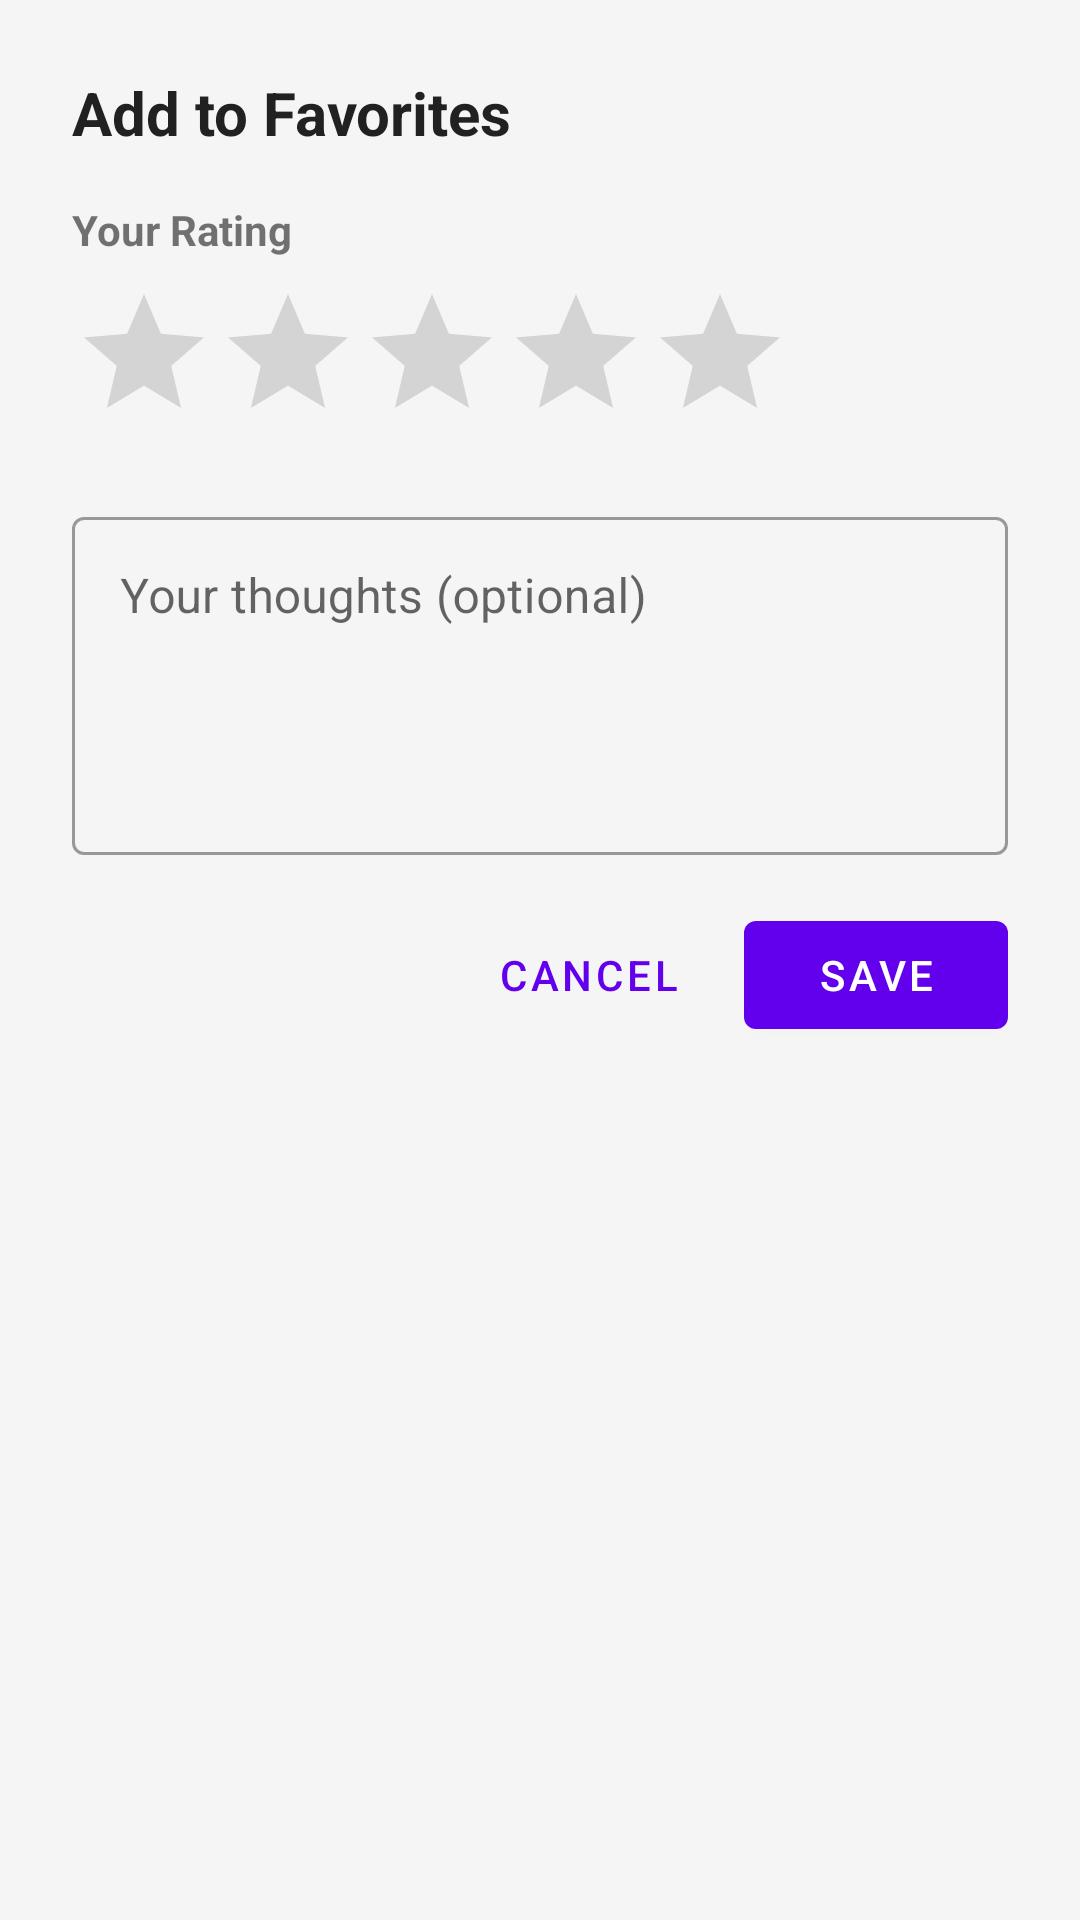

Produce the Android XML layout that renders to this screen, including the resource entries it uses.
<!-- AndroidManifest.xml: application theme Theme.Animecatalog -->
<!-- res/layout/dialog_favorite.xml -->
<?xml version="1.0" encoding="utf-8"?>
<LinearLayout
    xmlns:android="http://schemas.android.com/apk/res/android"
    android:layout_width="match_parent"
    android:layout_height="wrap_content"
    android:orientation="vertical"
    android:padding="24dp">

    <TextView
        android:layout_width="wrap_content"
        android:layout_height="wrap_content"
        android:text="Add to Favorites"
        android:textSize="20sp"
        android:textStyle="bold"
        android:textColor="@color/textPrimary"/>

    <TextView
        android:layout_width="wrap_content"
        android:layout_height="wrap_content"
        android:text="Your Rating"
        android:textSize="14sp"
        android:textStyle="bold"
        android:layout_marginTop="16dp"/>

    <RatingBar
        android:id="@+id/ratingBar"
        android:layout_width="wrap_content"
        android:layout_height="wrap_content"
        android:numStars="5"
        android:stepSize="0.5"
        android:rating="0"
        android:layout_marginTop="8dp"/>

    <com.google.android.material.textfield.TextInputLayout
        android:layout_width="match_parent"
        android:layout_height="wrap_content"
        android:layout_marginTop="16dp"
        style="@style/Widget.MaterialComponents.TextInputLayout.OutlinedBox">

        <com.google.android.material.textfield.TextInputEditText
            android:id="@+id/etComment"
            android:layout_width="match_parent"
            android:layout_height="wrap_content"
            android:hint="Your thoughts (optional)"
            android:inputType="textMultiLine"
            android:lines="4"
            android:gravity="top"/>
    </com.google.android.material.textfield.TextInputLayout>

    <LinearLayout
        android:layout_width="match_parent"
        android:layout_height="wrap_content"
        android:orientation="horizontal"
        android:gravity="end"
        android:layout_marginTop="16dp">

        <com.google.android.material.button.MaterialButton
            android:id="@+id/btnCancel"
            android:layout_width="wrap_content"
            android:layout_height="wrap_content"
            android:text="Cancel"
            style="@style/Widget.MaterialComponents.Button.TextButton"
            android:layout_marginEnd="8dp"/>

        <com.google.android.material.button.MaterialButton
            android:id="@+id/btnSave"
            android:layout_width="wrap_content"
            android:layout_height="wrap_content"
            android:text="Save"/>
    </LinearLayout>

</LinearLayout>
<!-- resources referenced by this layout -->
<resources>
  <color name="textPrimary">#212121</color>
  <style name="Theme.Animecatalog" parent="Theme.MaterialComponents.DayNight.DarkActionBar">
          <item name="colorPrimary">@color/primary</item>
          <item name="colorPrimaryVariant">@color/primary_dark</item>
          <item name="colorSecondary">@color/accent</item>
          <item name="android:windowBackground">@color/background</item>
          <item name="android:textColorPrimary">@color/textPrimary</item>
          <item name="android:textColorSecondary">@color/textSecondary</item>
      </style>
  <color name="primary">#6200EE</color>
  <color name="primary_dark">#3700B3</color>
  <color name="accent">#FF6D00</color>
  <color name="background">#F5F5F5</color>
  <color name="textSecondary">#757575</color>
</resources>
